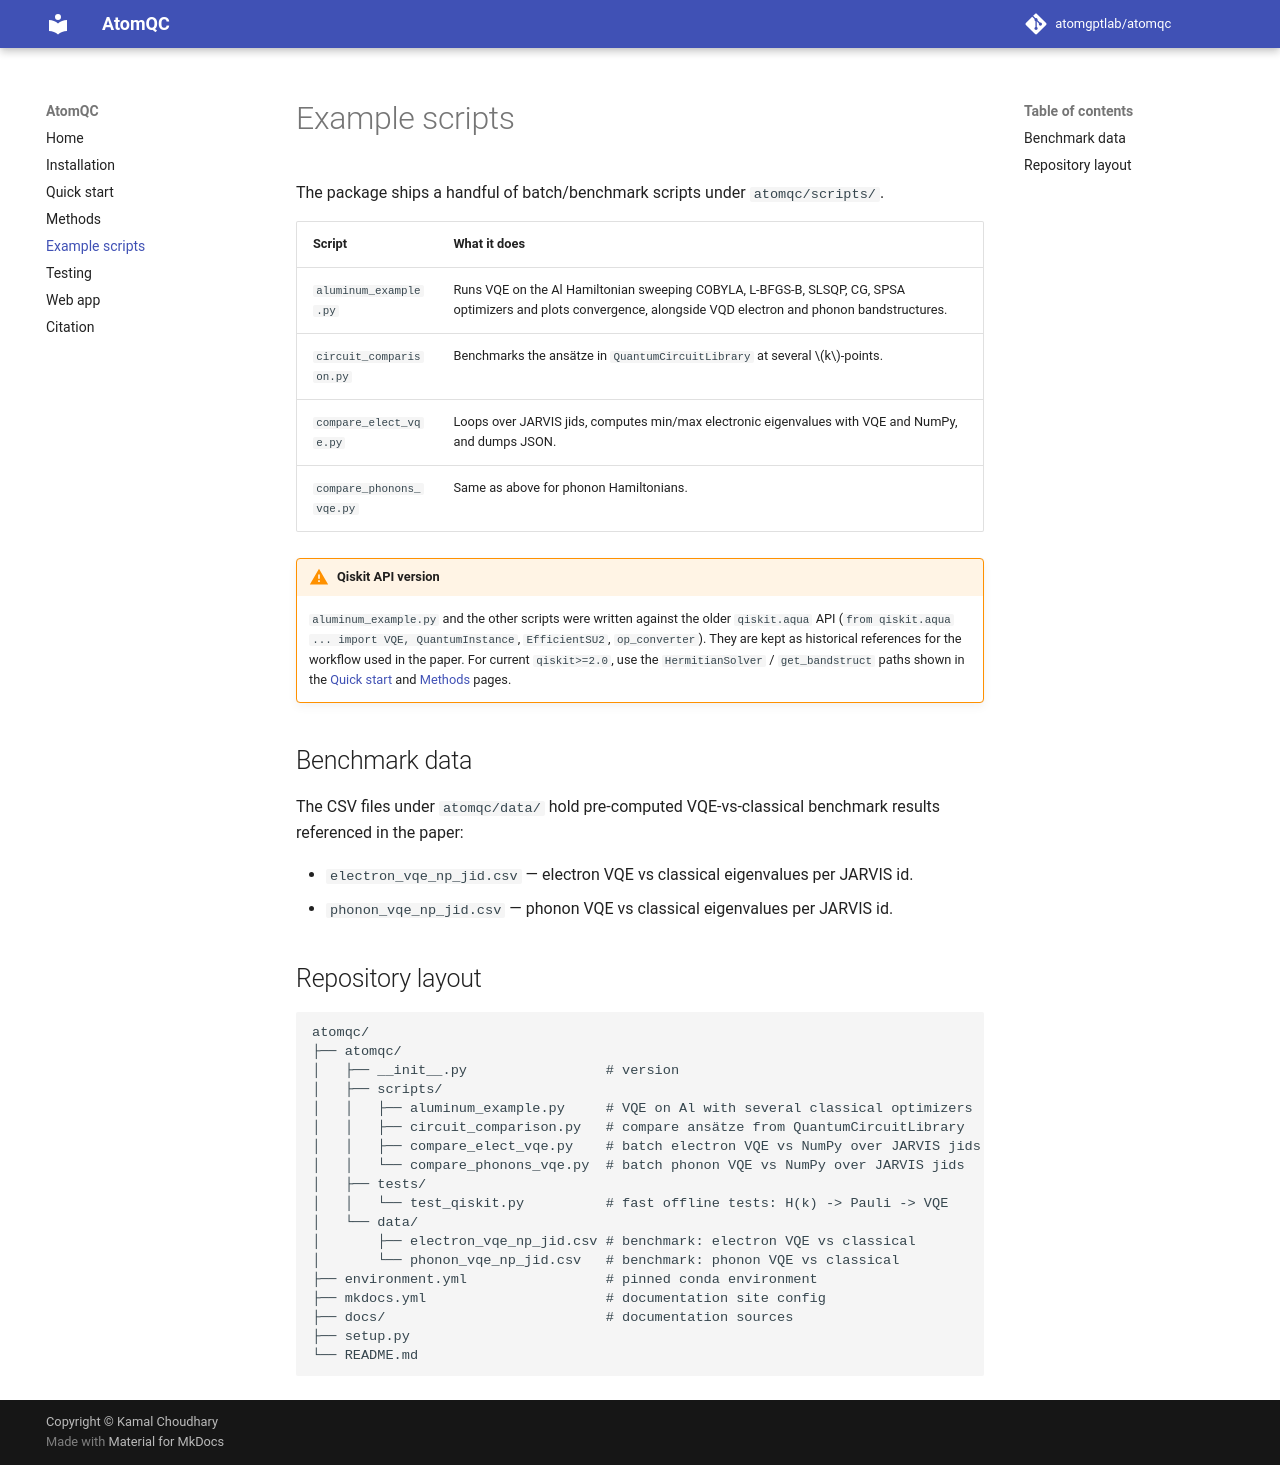

repository: atomgptlab/atomqc · page: scripts/index.html · generator: mkdocs

# Example scripts

The package ships a handful of batch/benchmark scripts under `atomqc/scripts/`.

| Script | What it does |
| --- | --- |
| `aluminum_example.py` | Runs VQE on the Al Hamiltonian sweeping COBYLA, L-BFGS-B, SLSQP, CG, SPSA optimizers and plots convergence, alongside VQD electron and phonon bandstructures. |
| `circuit_comparison.py` | Benchmarks the ansätze in `QuantumCircuitLibrary` at several $k$-points. |
| `compare_elect_vqe.py` | Loops over JARVIS jids, computes min/max electronic eigenvalues with VQE and NumPy, and dumps JSON. |
| `compare_phonons_vqe.py` | Same as above for phonon Hamiltonians. |

!!! warning "Qiskit API version"
    `aluminum_example.py` and the other scripts were written against the older
    `qiskit.aqua` API (`from qiskit.aqua ... import VQE, QuantumInstance`, `EfficientSU2`,
    `op_converter`). They are kept as historical references for the workflow used in the
    paper. For current `qiskit>=2.0`, use the `HermitianSolver` / `get_bandstruct` paths
    shown in the [Quick start](quickstart.md) and [Methods](methods.md) pages.

## Benchmark data

The CSV files under `atomqc/data/` hold pre-computed VQE-vs-classical benchmark results
referenced in the paper:

- `electron_vqe_np_jid.csv` — electron VQE vs classical eigenvalues per JARVIS id.
- `phonon_vqe_np_jid.csv` — phonon VQE vs classical eigenvalues per JARVIS id.

## Repository layout

```
atomqc/
├── atomqc/
│   ├── __init__.py                 # version
│   ├── scripts/
│   │   ├── aluminum_example.py     # VQE on Al with several classical optimizers
│   │   ├── circuit_comparison.py   # compare ansätze from QuantumCircuitLibrary
│   │   ├── compare_elect_vqe.py    # batch electron VQE vs NumPy over JARVIS jids
│   │   └── compare_phonons_vqe.py  # batch phonon VQE vs NumPy over JARVIS jids
│   ├── tests/
│   │   └── test_qiskit.py          # fast offline tests: H(k) -> Pauli -> VQE
│   └── data/
│       ├── electron_vqe_np_jid.csv # benchmark: electron VQE vs classical
│       └── phonon_vqe_np_jid.csv   # benchmark: phonon VQE vs classical
├── environment.yml                 # pinned conda environment
├── mkdocs.yml                      # documentation site config
├── docs/                           # documentation sources
├── setup.py
└── README.md
```
